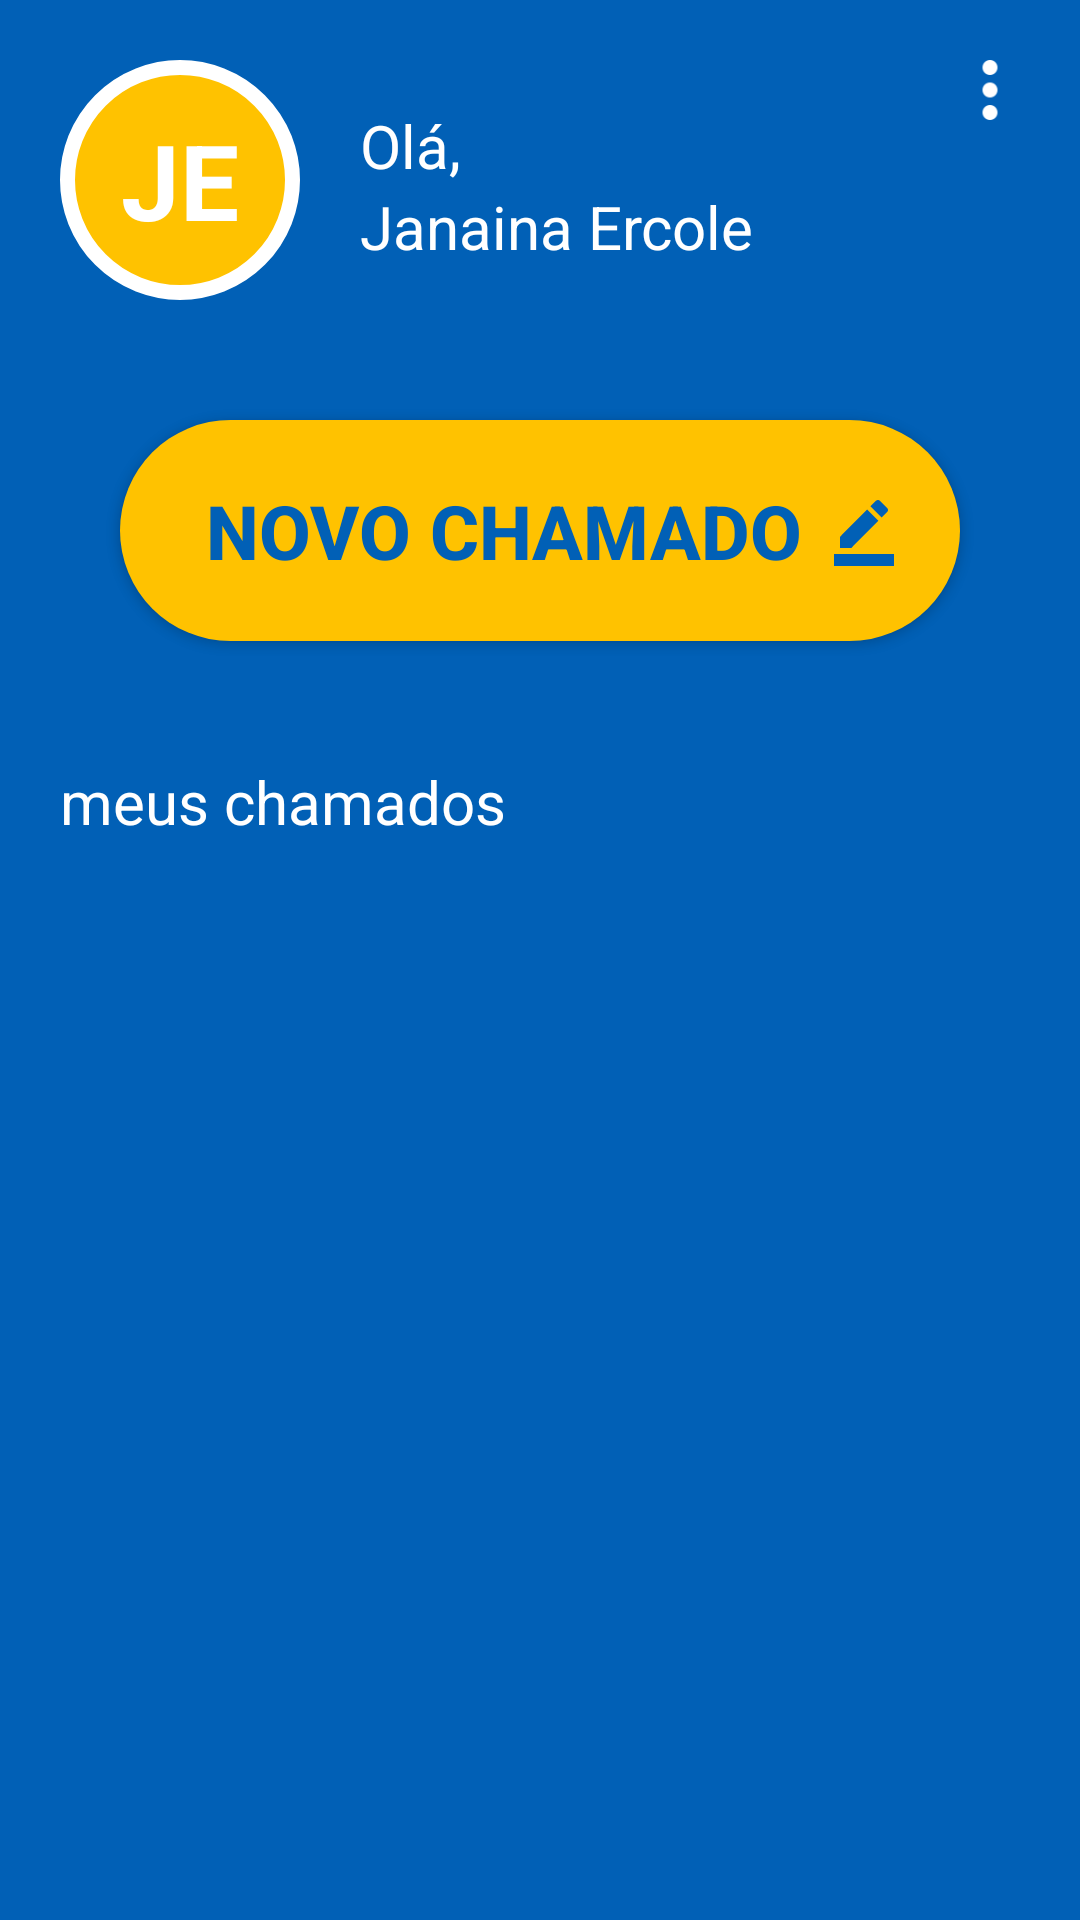

Write the Android layout XML for this screen, with the resource values it uses.
<!-- AndroidManifest.xml: application theme Theme.TccFrontMobileUsuario -->
<!-- res/layout/activity_homepage_usuario.xml -->
<?xml version="1.0" encoding="utf-8"?>
<androidx.constraintlayout.widget.ConstraintLayout xmlns:android="http://schemas.android.com/apk/res/android"
    xmlns:app="http://schemas.android.com/apk/res-auto"
    xmlns:tools="http://schemas.android.com/tools"
    android:layout_width="match_parent"
    android:layout_height="match_parent"
    tools:context=".HomepageUsuario"
    android:background="@color/blue"

    >

    <View
        android:id="@+id/container_user"
        android:layout_width="80dp"
        android:layout_height="80dp"
        android:layout_marginTop="20dp"
        android:layout_marginLeft="20dp"
        android:background="@drawable/container_user"
        app:layout_constraintTop_toTopOf="parent"
        app:layout_constraintStart_toStartOf="parent"


        />

    <ImageView
        android:id="@+id/menu"
        android:layout_width="20dp"
        android:layout_height="20dp"
        android:src="@drawable/menuopcoesbranco"
        app:layout_constraintTop_toTopOf="parent"
        app:layout_constraintEnd_toEndOf="parent"
        android:layout_margin="20dp"
        android:onClick="menuUsuario"
        />

    <TextView
        android:id="@+id/container_user_text"
        android:layout_width="wrap_content"
        android:layout_height="wrap_content"
        android:text="JE"
        android:textSize="35dp"
        android:textStyle="bold"
        android:textColor="@color/white"
        app:layout_constraintBottom_toBottomOf="@id/container_user"
        app:layout_constraintEnd_toEndOf="@id/container_user"
        app:layout_constraintStart_toStartOf="@id/container_user"
        app:layout_constraintTop_toTopOf="@id/container_user"


        />

    <TextView
        android:id="@+id/saudacao_user_ola"
        android:layout_width="wrap_content"
        android:layout_height="wrap_content"
        android:text="Olá,"
        android:textSize="20dp"
        android:textColor="@color/white"
        app:layout_constraintStart_toEndOf="@id/container_user"
        app:layout_constraintTop_toTopOf="@id/container_user"
        android:layout_marginLeft="20dp"
        android:layout_marginTop="15dp"


        />

    <TextView
        android:id="@+id/saudacao_user_name"
        android:layout_width="wrap_content"
        android:layout_height="wrap_content"
        android:text="Janaina Ercole"
        android:textSize="20dp"
        android:textColor="@color/white"
        app:layout_constraintStart_toEndOf="@id/container_user"
        app:layout_constraintTop_toBottomOf="@+id/saudacao_user_ola"
        android:layout_marginLeft="20dp"



        />


    <androidx.appcompat.widget.AppCompatButton
        android:id="@+id/buttonNovoChamado"
        style="@style/Button_yellow"
        android:layout_marginTop="40dp"
        android:drawableRight="@drawable/novochamado"
        android:onClick="novoChamado"
        android:padding="20sp"
        android:text="Novo Chamado"
        android:textAllCaps="true"
        android:textSize="25sp"
        app:layout_constraintEnd_toEndOf="parent"
        app:layout_constraintStart_toStartOf="parent"
        app:layout_constraintTop_toBottomOf="@id/container_user" />

    <TextView
        android:id="@+id/meuschamados"
        android:layout_width="wrap_content"
        android:layout_height="wrap_content"
        android:text="meus chamados"
        android:textSize="20dp"
        android:textColor="@color/white"
        app:layout_constraintStart_toStartOf="parent"
        app:layout_constraintTop_toBottomOf="@+id/buttonNovoChamado"
        android:layout_marginLeft="20dp"
        android:layout_marginTop="40dp"



        />


    <androidx.recyclerview.widget.RecyclerView
        android:id="@+id/recyclerViewChamadosUsuario"
        android:layout_width="match_parent"
        android:layout_height="430dp"
        android:layout_marginHorizontal="20dp"
        android:layout_marginTop="10dp"
        android:background="@drawable/container_components"
        app:layout_constraintStart_toStartOf="parent"

        app:layout_constraintTop_toBottomOf="@+id/meuschamados" />

    <View
        android:layout_width="match_parent"
        android:layout_height="430dp"
        android:background="@drawable/container_components"
        app:layout_constraintStart_toStartOf="parent"
        app:layout_constraintTop_toBottomOf="@+id/meuschamados"
        android:layout_marginTop="10dp"
        android:layout_marginHorizontal="20dp"

    />



</androidx.constraintlayout.widget.ConstraintLayout>
<!-- resources referenced by this layout -->
<resources>
  <color name="blue">#0160B6</color>
  <color name="white">#FFFFFFFF</color>
  <!-- drawable container_user (drawable) -->
  <?xml version="1.0" encoding="utf-8"?>
  <shape xmlns:android="http://schemas.android.com/apk/res/android">
  
      <solid android:color="@color/yellow" />
      <corners android:radius="100dp" />
      <stroke android:color="@color/white" android:width="5dp"/>
  
  
  </shape>
  <!-- drawable menuopcoesbranco: png bitmap (drawable, 678 bytes) -->
  <!-- drawable novochamado (drawable) -->
  <vector android:height="24dp" android:tint="@color/blue"
      android:viewportHeight="24" android:viewportWidth="24"
      android:width="24dp" xmlns:android="http://schemas.android.com/apk/res/android">
      <path android:fillColor="@android:color/white" android:pathData="M22,24H2v-4h20V24zM13.06,5.19l3.75,3.75L7.75,18H4v-3.75L13.06,5.19zM17.88,7.87l-3.75,-3.75l1.83,-1.83c0.39,-0.39 1.02,-0.39 1.41,0l2.34,2.34c0.39,0.39 0.39,1.02 0,1.41L17.88,7.87z"/>
  </vector>
  <style name="Button_yellow">
          <item name="android:layout_width">match_parent</item>
          <item name="android:layout_height">wrap_content</item>
          <item name="android:layout_marginLeft">40dp</item>
          <item name="android:layout_marginRight">40dp</item>
          <item name="android:layout_marginTop">40dp</item>
          <item name="android:background">@drawable/button_yellow</item>
          <item name="android:textStyle">bold</item>
          <item name="android:textSize">20dp</item>
          <item name="android:textColor">@color/blue</item>
  
  
  
  
      </style>
  <style name="Theme.TccFrontMobileUsuario" parent="Theme.MaterialComponents.NoActionBar">
          
          <item name="colorPrimary">@color/black</item>
          <item name="colorPrimaryVariant">@color/black</item>
          <item name="colorOnPrimary">@color/white</item>
          
          <item name="colorSecondary">@color/teal_200</item>
          <item name="colorSecondaryVariant">@color/teal_700</item>
          <item name="colorOnSecondary">@color/black</item>
          
          <item name="android:statusBarColor">?attr/colorPrimaryVariant</item>
          
          <item name="android:windowFullscreen">true</item>
  
      </style>
  <color name="yellow">#FFC200</color>
  <!-- drawable button_yellow (drawable) -->
  <?xml version="1.0" encoding="utf-8"?>
  <shape xmlns:android="http://schemas.android.com/apk/res/android">
      <corners android:radius="40dp"/>
      <solid android:color="@color/yellow"/>
  </shape>
  <color name="black">#FF000000</color>
  <color name="teal_200">#FF03DAC5</color>
  <color name="teal_700">#FF018786</color>
</resources>
